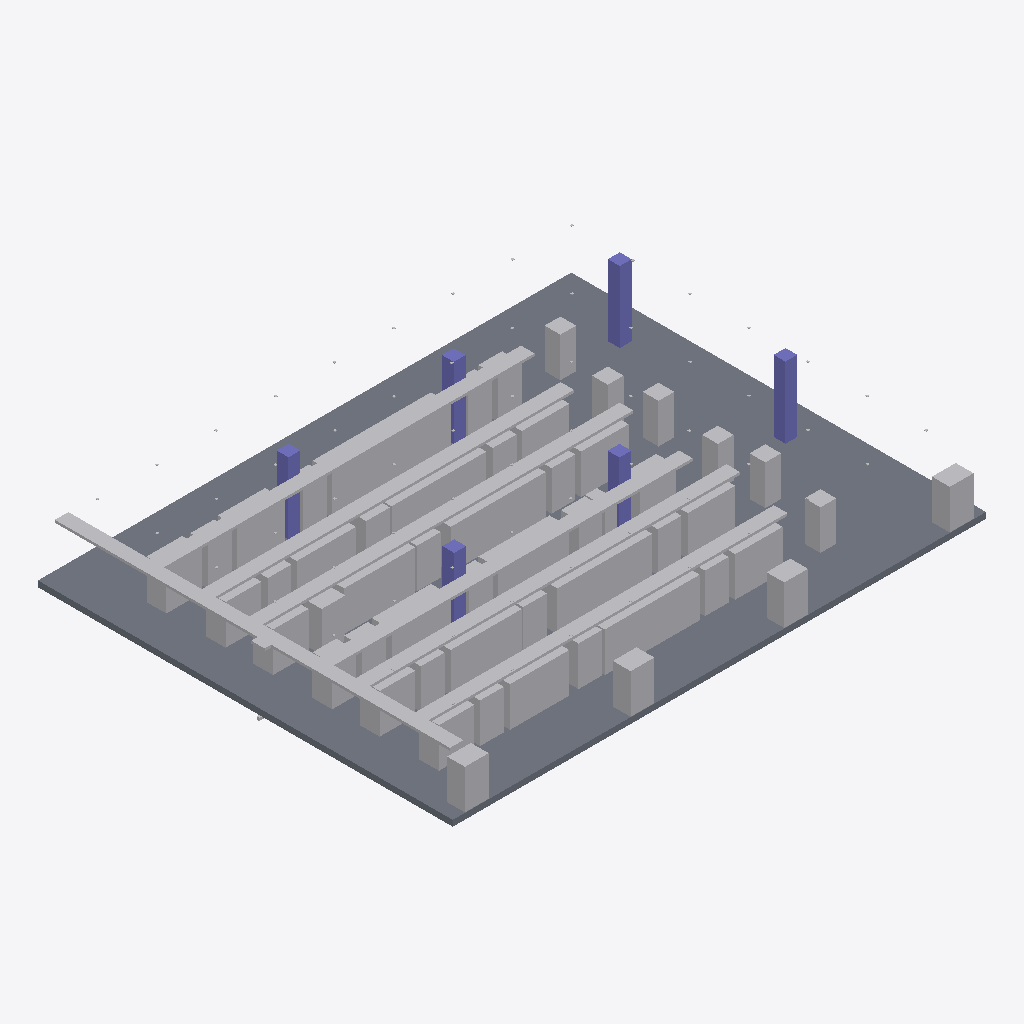
Isometric view of an IFC building model (IFC-SPF (STEP), schema IFC4, length unit millimetre), seen from the south-west, elements coloured by IFC class: 154 other elements (light grey), 6 columns (violet), 1 slab (grey).
Extent 27.0 m × 21.0 m × 4.2 m (x, y, z). Elements (284): 118 IfcFurniture, 63 IfcFlowTerminal, 52 IfcPipeSegment, 28 IfcBuildingElementProxy, 16 IfcCableCarrierSegment, 6 IfcColumn, 1 IfcSlab.

HEADER;
FILE_DESCRIPTION(('ViewDefinition [CoordinationView]'),'2;1');
FILE_NAME('','2026-11-24T04:03:38',(''),(''),'IfcOpenShell 0.9.0post1+b5e509b','IfcOpenShell 0.9.0post1+b5e509b','');
FILE_SCHEMA(('IFC4'));
ENDSEC;
DATA;
#1=IFCPROJECT('0pMhIj4Nv6OQiixE4HXdda',$,'DataHallProject',$,$,$,$,$,#4);
#10=IFCSITE('1x5$eGBXv0mf3bzDCLo9da',$,'Site',$,$,$,$,$,$,$,$,$,$,$);
#11=IFCBUILDING('0LQgslZijDSBNx4ihbwQ8e',$,'Building',$,$,$,$,$,$,$,$,$);
#12=IFCBUILDINGSTOREY('36ZJEiV8f1oAZ0bTEsSLbB',$,'Ground Floor',$,$,$,$,$,$,$);
#30=IFCSLAB('0o2M6IN_r2HP5xeBMxf$b1',$,'Slab',$,'Floor Slab',#29,#24,$,$);
#3270=IFCCABLECARRIERSEGMENT('0Iy2o4NkD5rO2do39UtuiM',$,'CableTray-Trunk',$,'Cable Tray',#3269,#3264,$,$);
#3570=IFCCABLECARRIERSEGMENT('0JxXxyu8j2lQrswBaXfwfW',$,'CableTray-Header-F',$,'Cable Tray',#3569,#3564,$,$);
#3480=IFCCABLECARRIERSEGMENT('1x3PSdOiH6GPRy_cwUXCos',$,'CableTray-Header-D',$,'Cable Tray',#3479,#3474,$,$);
#3390=IFCCABLECARRIERSEGMENT('2nZHUhqWT4Uf7bGU6Sk4Ci',$,'CableTray-Header-B',$,'Cable Tray',#3389,#3384,$,$);
#3435=IFCCABLECARRIERSEGMENT('0dlPzwGYzENw2gxkpg_kMs',$,'CableTray-Header-C',$,'Cable Tray',#3434,#3429,$,$);
#3525=IFCCABLECARRIERSEGMENT('0eizDUKoD1Yhm0xX0315IH',$,'CableTray-Header-E',$,'Cable Tray',#3524,#3519,$,$);
#3345=IFCCABLECARRIERSEGMENT('0bbqxfxE9EPgYpPJ3G66dc',$,'CableTray-Header-A',$,'Cable Tray',#3344,#3339,$,$);
#165=IFCBUILDINGELEMENTPROXY('0wBnYV87b85ARVKdeAehjD',$,'CRAH-01',$,'CRAH Unit',#164,#159,$,$);
#180=IFCBUILDINGELEMENTPROXY('0ECmQ_KVD9exk1XN07QWo_',$,'CRAH-04',$,'CRAH Unit',#179,#174,$,$);
#135=IFCBUILDINGELEMENTPROXY('2XvSZ15_X7MAI9H4EyQxQl',$,'CRAH-02',$,'CRAH Unit',#134,#129,$,$);
#150=IFCBUILDINGELEMENTPROXY('3YEiEp5MH4M8GYC9LB2KNJ',$,'CRAH-03',$,'CRAH Unit',#149,#144,$,$);
#120=IFCCOLUMN('19tZLlWar8Quga61ykt1dq',$,'Column-6',$,'Structural Column',#119,#114,$,$);
#75=IFCCOLUMN('16u12O_Ev8$QkDAwiSPNnG',$,'Column-3',$,'Structural Column',#74,#69,$,$);
#330=IFCBUILDINGELEMENTPROXY('2mVCVbtufEQhYdaLIjknWT',$,'CRAH-D01',$,'CRAH Unit',#329,#324,$,$);
#480=IFCBUILDINGELEMENTPROXY('2l7QOPbz13ohuwYVSnlNJH',$,'PDU-02',$,'PDU',#479,#474,$,$);
#510=IFCBUILDINGELEMENTPROXY('0BN1omjUzEQuB80Go6FikX',$,'PDU-04',$,'PDU',#509,#504,$,$);
#540=IFCBUILDINGELEMENTPROXY('2HZR7dWHv6IwkAOHS4Yz3K',$,'PDU-06',$,'PDU',#539,#534,$,$);
#225=IFCBUILDINGELEMENTPROXY('36YHmlE_r6yxDZkaaMdyoJ',$,'CRAH-A02',$,'CRAH Unit',#224,#219,$,$);
#465=IFCBUILDINGELEMENTPROXY('01E1zIqSn2lxw47lH0ZpMD',$,'PDU-01',$,'PDU',#464,#459,$,$);
#195=IFCBUILDINGELEMENTPROXY('13wXO5YnLCtBYDfuBpCfxM',$,'CRAH-A01',$,'CRAH Unit',#194,#189,$,$);
#345=IFCBUILDINGELEMENTPROXY('3BQY_rs8LCmumc6hmlOHA2',$,'CRAH-D03',$,'CRAH Unit',#344,#339,$,$);
#210=IFCBUILDINGELEMENTPROXY('1TzY3GbqvBhe61CmzcSApn',$,'CRAH-A03',$,'CRAH Unit',#209,#204,$,$);
#240=IFCBUILDINGELEMENTPROXY('22SqrqgCP4HelK9j_W9M$r',$,'CRAH-B01',$,'CRAH Unit',#239,#234,$,$);
#270=IFCBUILDINGELEMENTPROXY('3_hs1LJbP1lQqKEh7AoZQx',$,'CRAH-B03',$,'CRAH Unit',#269,#264,$,$);
#105=IFCCOLUMN('1lneLvrFHDR8K_yjmKa15B',$,'Column-5',$,'Structural Column',#104,#99,$,$);
#360=IFCBUILDINGELEMENTPROXY('1am$Immp5DNQsKC3n31kXV',$,'CRAH-D02',$,'CRAH Unit',#359,#354,$,$);
#90=IFCCOLUMN('3iRBtpRsf1rAaB$pJyu2CX',$,'Column-4',$,'Structural Column',#89,#84,$,$);
#420=IFCBUILDINGELEMENTPROXY('2l0ODIFjz1W9L7p7t$KId_',$,'CRAH-F01',$,'CRAH Unit',#419,#414,$,$);
#495=IFCBUILDINGELEMENTPROXY('0uOZNpVerBifpft6TKJCBb',$,'PDU-03',$,'PDU',#494,#489,$,$);
#255=IFCBUILDINGELEMENTPROXY('13ftOWasvB2AGmP8iU59nc',$,'CRAH-B02',$,'CRAH Unit',#254,#249,$,$);
#525=IFCBUILDINGELEMENTPROXY('0f$W1WA214193XSWZL_uBi',$,'PDU-05',$,'PDU',#524,#519,$,$);
#45=IFCCOLUMN('0el49Ljzz1lg5byr0SVjGj',$,'Column-1',$,'Structural Column',#44,#39,$,$);
#390=IFCBUILDINGELEMENTPROXY('0gCNnqqKv0cgkiYLjyK0Rd',$,'CRAH-E02',$,'CRAH Unit',#389,#384,$,$);
#60=IFCCOLUMN('01tUlKtir02RFH5bXc3ip9',$,'Column-2',$,'Structural Column',#59,#54,$,$);
#450=IFCBUILDINGELEMENTPROXY('2ewRLkOjL6WedKkO9OfarP',$,'CRAH-F02',$,'CRAH Unit',#449,#444,$,$);
#405=IFCBUILDINGELEMENTPROXY('1Qev_zXcX6HuveZFDqY7iF',$,'CRAH-E03',$,'CRAH Unit',#404,#399,$,$);
#435=IFCBUILDINGELEMENTPROXY('2u4ScCksn2Wx1yzO0sN2xJ',$,'CRAH-F03',$,'CRAH Unit',#434,#429,$,$);
#375=IFCBUILDINGELEMENTPROXY('20VmdU3357Lv1Q5zwx6RTt',$,'CRAH-E01',$,'CRAH Unit',#374,#369,$,$);
#990=IFCFURNITURE('0AK4G3QKX5O9G8_j6BHBSi',$,'Rack-B-30',$,'Rack',#989,#984,$,.USERDEFINED.);
#315=IFCBUILDINGELEMENTPROXY('2Pj30X21X3$hhsBGeshRJH',$,'CRAH-C03',$,'CRAH Unit',#314,#309,$,$);
#855=IFCFURNITURE('0gMEndzV18CftjBPUE4OB2',$,'Rack-B-21',$,'Rack',#854,#849,$,.USERDEFINED.);
#600=IFCFURNITURE('2IYowsa7j3MRYwZtgp6wHD',$,'Rack-A-4',$,'Rack',#599,#594,$,.USERDEFINED.);
#795=IFCFURNITURE('20rIa53$bB$9z4k5GII_$S',$,'Rack-A-17',$,'Rack',#794,#789,$,.USERDEFINED.);
#1680=IFCFURNITURE('1jOgGa3OP6aw3f0DVIPE1s',$,'Rack-D-76',$,'Rack',#1679,#1674,$,.USERDEFINED.);
#1110=IFCFURNITURE('0E8JyMSWv1i9WmMkGTq2xK',$,'Rack-B-38',$,'Rack',#1109,#1104,$,.USERDEFINED.);
#1740=IFCFURNITURE('2k9Eopz89BeAj05DDGe7sc',$,'Rack-E-80',$,'Rack',#1739,#1734,$,.USERDEFINED.);
#1170=IFCFURNITURE('3humJK2RLDrfQY956hto5f',$,'Rack-C-42',$,'Rack',#1169,#1164,$,.USERDEFINED.);
#555=IFCFURNITURE('38Xoe1vp5B9uwyHL7fRpDU',$,'Rack-A-1',$,'Rack',#554,#549,$,.USERDEFINED.);
#285=IFCBUILDINGELEMENTPROXY('1YhzfFlWb6_A2KnE31Uows',$,'CRAH-C01',$,'CRAH Unit',#284,#279,$,$);
#900=IFCFURNITURE('2Qs9yU2BX0xO4s2x5uW0rn',$,'Rack-B-24',$,'Rack',#899,#894,$,.USERDEFINED.);
#2040=IFCFURNITURE('2ei2j$0tXFv8M0A7OFUrxt',$,'Rack-F-100',$,'Rack',#2039,#2034,$,.USERDEFINED.);
#1425=IFCFURNITURE('3xo8MqVH966PCyBZaGIlmu',$,'Rack-D-59',$,'Rack',#1424,#1419,$,.USERDEFINED.);
#2295=IFCFURNITURE('1$P_F0u0n0dgEX78KdPnX9',$,'Rack-F-117',$,'Rack',#2294,#2289,$,.USERDEFINED.);
#2085=IFCFURNITURE('3XCZscu8P6rwvj2v_fxAs7',$,'Rack-F-103',$,'Rack',#2084,#2079,$,.USERDEFINED.);
#2145=IFCFURNITURE('1wkV60uqT1TBMhvS94Rp73',$,'Rack-F-107',$,'Rack',#2144,#2139,$,.USERDEFINED.);
#675=IFCFURNITURE('2r8fnyxcrBi8PFSqwxPtuz',$,'Rack-A-9',$,'Rack',#674,#669,$,.USERDEFINED.);
#300=IFCBUILDINGELEMENTPROXY('3P3$bDXeL1RuHh2yAb4EQ4',$,'CRAH-C02',$,'CRAH Unit',#299,#294,$,$);
#1470=IFCFURNITURE('3BUkX7cTD0BugIjd9GMIbR',$,'Rack-D-62',$,'Rack',#1469,#1464,$,.USERDEFINED.);
#1785=IFCFURNITURE('2xWonO4SrEDu8JJT3BVTQO',$,'Rack-E-83',$,'Rack',#1784,#1779,$,.USERDEFINED.);
#1605=IFCFURNITURE('2VhZJVBpDEXAQLujWm8czU',$,'Rack-D-71',$,'Rack',#1604,#1599,$,.USERDEFINED.);
#630=IFCFURNITURE('3$OpodfgjCLfG05fz6GEiI',$,'Rack-A-6',$,'Rack',#629,#624,$,.USERDEFINED.);
#735=IFCFURNITURE('1$A0SppW9CTQFRBBJbWkXi',$,'Rack-A-13',$,'Rack',#734,#729,$,.USERDEFINED.);
#765=IFCFURNITURE('0dZVVIJYvEcuyYtwISr_GN',$,'Rack-A-15',$,'Rack',#764,#759,$,.USERDEFINED.);
#780=IFCFURNITURE('1pYWeab8161vp$lj99psxK',$,'Rack-A-16',$,'Rack',#779,#774,$,.USERDEFINED.);
#1500=IFCFURNITURE('0LRDzfr2f4zgtybCSt$BLI',$,'Rack-D-64',$,'Rack',#1499,#1494,$,.USERDEFINED.);
#1485=IFCFURNITURE('0qhrOfx516WAKtcfYI7vqk',$,'Rack-D-63',$,'Rack',#1484,#1479,$,.USERDEFINED.);
#1545=IFCFURNITURE('05LSy$1n51muylYOWOlENH',$,'Rack-D-67',$,'Rack',#1544,#1539,$,.USERDEFINED.);
#660=IFCFURNITURE('326SOjaV5ASRAVop2xBPqM',$,'Rack-A-8',$,'Rack',#659,#654,$,.USERDEFINED.);
#810=IFCFURNITURE('1zRRxjwwf9fhrODj6PFxSw',$,'Rack-A-18',$,'Rack',#809,#804,$,.USERDEFINED.);
#1515=IFCFURNITURE('2jruDos2f8ARlquhkRlvGo',$,'Rack-D-65',$,'Rack',#1514,#1509,$,.USERDEFINED.);
#1590=IFCFURNITURE('1qTo_2Xk1Ch8RRr7INvLCl',$,'Rack-D-70',$,'Rack',#1589,#1584,$,.USERDEFINED.);
#1620=IFCFURNITURE('2FX0QuW2b4ARbssiopXBDC',$,'Rack-D-72',$,'Rack',#1619,#1614,$,.USERDEFINED.);
#1650=IFCFURNITURE('2HqCnvEF1BZf7$sYSzca21',$,'Rack-D-74',$,'Rack',#1649,#1644,$,.USERDEFINED.);
#1665=IFCFURNITURE('3LA_iV8JXD7OrGofAM6lgz',$,'Rack-D-75',$,'Rack',#1664,#1659,$,.USERDEFINED.);
#615=IFCFURNITURE('3k5mXf6bX24x5Uqs4GDJjN',$,'Rack-A-5',$,'Rack',#614,#609,$,.USERDEFINED.);
#750=IFCFURNITURE('1DekQKLwz14vMUZLfdcdpc',$,'Rack-A-14',$,'Rack',#749,#744,$,.USERDEFINED.);
#1695=IFCFURNITURE('06avaNg8LC6ASxZtddwhh2',$,'Rack-D-77',$,'Rack',#1694,#1689,$,.USERDEFINED.);
#1635=IFCFURNITURE('1gO1Qey29E5vxiXH7Cl4Wk',$,'Rack-D-73',$,'Rack',#1634,#1629,$,.USERDEFINED.);
#720=IFCFURNITURE('2onJ6SC$D1V8aeyiTgI$8D',$,'Rack-A-12',$,'Rack',#719,#714,$,.USERDEFINED.);
#1980=IFCFURNITURE('2jM5bqPbn5le5xK34$F_AK',$,'Rack-E-96',$,'Rack',#1979,#1974,$,.USERDEFINED.);
#825=IFCFURNITURE('3yGgDl6yf7LBM9sPHlDpFv',$,'Rack-A-19',$,'Rack',#824,#819,$,.USERDEFINED.);
#645=IFCFURNITURE('2YAjWOSj9FnfL5pHTvCfMW',$,'Rack-A-7',$,'Rack',#644,#639,$,.USERDEFINED.);
#945=IFCFURNITURE('02$O6GmIH0cwYV8vkoTOnN',$,'Rack-B-27',$,'Rack',#944,#939,$,.USERDEFINED.);
#975=IFCFURNITURE('3cse74qdL4fwgKfCvPBRHW',$,'Rack-B-29',$,'Rack',#974,#969,$,.USERDEFINED.);
#1020=IFCFURNITURE('0Y8lt9tSD83fGMUrNX12Ek',$,'Rack-B-32',$,'Rack',#1019,#1014,$,.USERDEFINED.);
#1065=IFCFURNITURE('3qGQ0gKgjFqh5w6M$L$sq_',$,'Rack-B-35',$,'Rack',#1064,#1059,$,.USERDEFINED.);
#1155=IFCFURNITURE('2rwm1Qe2z1JxplPatS8FN5',$,'Rack-B-41',$,'Rack',#1154,#1149,$,.USERDEFINED.);
#960=IFCFURNITURE('2a$zUh1Hv6U9MOVcluqQOp',$,'Rack-B-28',$,'Rack',#959,#954,$,.USERDEFINED.);
#1005=IFCFURNITURE('27FWXuSNn8S9JYOdi9JneQ',$,'Rack-B-31',$,'Rack',#1004,#999,$,.USERDEFINED.);
#1035=IFCFURNITURE('3wjPnCWLj7tuZsH_vZqENx',$,'Rack-B-33',$,'Rack',#1034,#1029,$,.USERDEFINED.);
#1050=IFCFURNITURE('0W3nEKyPj8kfT0pajLheZQ',$,'Rack-B-34',$,'Rack',#1049,#1044,$,.USERDEFINED.);
#1125=IFCFURNITURE('0tqv_qr756ph7rm2U5kU7X',$,'Rack-B-39',$,'Rack',#1124,#1119,$,.USERDEFINED.);
#930=IFCFURNITURE('0CBxvKoNr8QBSS33L_66Ik',$,'Rack-B-26',$,'Rack',#929,#924,$,.USERDEFINED.);
#1095=IFCFURNITURE('2kdIorXNT1t966gkNYyiml',$,'Rack-B-37',$,'Rack',#1094,#1089,$,.USERDEFINED.);
#1530=IFCFURNITURE('34_PFldMHAQR27Wf6qiYC9',$,'Rack-D-66',$,'Rack',#1529,#1524,$,.USERDEFINED.);
#1560=IFCFURNITURE('0U4kwlcmP82fZ9RRTYna4N',$,'Rack-D-68',$,'Rack',#1559,#1554,$,.USERDEFINED.);
#915=IFCFURNITURE('2bEyNa44r9lwIQ_75eRsXp',$,'Rack-B-25',$,'Rack',#914,#909,$,.USERDEFINED.);
#1080=IFCFURNITURE('39InqLC5nCcOLY3hw7RWIr',$,'Rack-B-36',$,'Rack',#1079,#1074,$,.USERDEFINED.);
#1140=IFCFURNITURE('1IcWeBbtHBwwZnabwaPlo7',$,'Rack-B-40',$,'Rack',#1139,#1134,$,.USERDEFINED.);
#2160=IFCFURNITURE('3ZMZ9_F6T1Ug2hnUdTRK1u',$,'Rack-F-108',$,'Rack',#2159,#2154,$,.USERDEFINED.);
#2100=IFCFURNITURE('31LWe8WLLA2fJC$3pHCQW0',$,'Rack-F-104',$,'Rack',#2099,#2094,$,.USERDEFINED.);
#2190=IFCFURNITURE('1ol7zmQef9tQtUHaU2iiYe',$,'Rack-F-110',$,'Rack',#2189,#2184,$,.USERDEFINED.);
#2205=IFCFURNITURE('2dq6HN7gv5a8ymPrfYFYVr',$,'Rack-F-111',$,'Rack',#2204,#2199,$,.USERDEFINED.);
#2235=IFCFURNITURE('1SKl_cYbfAUg0N90OImz5G',$,'Rack-F-113',$,'Rack',#2234,#2229,$,.USERDEFINED.);
#2265=IFCFURNITURE('0u9vB9HxLAVAsFACb6gNwQ',$,'Rack-F-115',$,'Rack',#2264,#2259,$,.USERDEFINED.);
#2115=IFCFURNITURE('0ifBPqHKn8VP6UPwzVh9Tm',$,'Rack-F-105',$,'Rack',#2114,#2109,$,.USERDEFINED.);
#2175=IFCFURNITURE('2YWXuWznT6QAi0f6j7jdH9',$,'Rack-F-109',$,'Rack',#2174,#2169,$,.USERDEFINED.);
#2250=IFCFURNITURE('1lJdy_Gmn60wsd4bR1IA72',$,'Rack-F-114',$,'Rack',#2249,#2244,$,.USERDEFINED.);
#2280=IFCFURNITURE('25fRNdLX9EU8CGTuAIo6VL',$,'Rack-F-116',$,'Rack',#2279,#2274,$,.USERDEFINED.);
#2130=IFCFURNITURE('04NQYJRlT5TBwVa1Ko46gQ',$,'Rack-F-106',$,'Rack',#2129,#2124,$,.USERDEFINED.);
#2310=IFCFURNITURE('3hvjl33TD3AvlG6kgddNos',$,'Rack-F-118',$,'Rack',#2309,#2304,$,.USERDEFINED.);
#1575=IFCFURNITURE('39290Lqs13qxoig0nd5CdI',$,'Rack-D-69',$,'Rack',#1574,#1569,$,.USERDEFINED.);
#1275=IFCFURNITURE('3n2AoV8hfAaho659xbs9Gd',$,'Rack-C-49',$,'Rack',#1274,#1269,$,.USERDEFINED.);
#1200=IFCFURNITURE('08_J90iXPFBh07bN8t1rd9',$,'Rack-C-44',$,'Rack',#1199,#1194,$,.USERDEFINED.);
#690=IFCFURNITURE('3yEhJ2MDD6NBcHNPcBJtFk',$,'Rack-A-10',$,'Rack',#689,#684,$,.USERDEFINED.);
#840=IFCFURNITURE('0rBsVBDJn3xe8GrqTeSbrZ',$,'Rack-A-20',$,'Rack',#839,#834,$,.USERDEFINED.);
#1380=IFCFURNITURE('0QysHAwgf9zBRJ9iuqF9Pn',$,'Rack-C-56',$,'Rack',#1379,#1374,$,.USERDEFINED.);
#1455=IFCFURNITURE('0XsPdOp4j4CBkQz17N4ul$',$,'Rack-D-61',$,'Rack',#1454,#1449,$,.USERDEFINED.);
#885=IFCFURNITURE('1XnNkS2Qf3yuEXk4pq_9gz',$,'Rack-B-23',$,'Rack',#884,#879,$,.USERDEFINED.);
#2220=IFCFURNITURE('0_ZJlW1OrBKufjX5qzsWXt',$,'Rack-F-112',$,'Rack',#2219,#2214,$,.USERDEFINED.);
#585=IFCFURNITURE('0g0IxTPrPB4BWb2jNmzvsM',$,'Rack-A-3',$,'Rack',#584,#579,$,.USERDEFINED.);
#705=IFCFURNITURE('320Bokm2n3J8X5GlGHcb6g',$,'Rack-A-11',$,'Rack',#704,#699,$,.USERDEFINED.);
#1860=IFCFURNITURE('38azN_bHv1ARNlVJiFqtYD',$,'Rack-E-88',$,'Rack',#1859,#1854,$,.USERDEFINED.);
#2070=IFCFURNITURE('1jl_0yO1r2bgziiaxWe6Eu',$,'Rack-F-102',$,'Rack',#2069,#2064,$,.USERDEFINED.);
#1365=IFCFURNITURE('01djEWyzb2FuIitAnQaaw6',$,'Rack-C-55',$,'Rack',#1364,#1359,$,.USERDEFINED.);
#1920=IFCFURNITURE('18vF8wfBnEVesJPTDCg$e6',$,'Rack-E-92',$,'Rack',#1919,#1914,$,.USERDEFINED.);
#1905=IFCFURNITURE('1wE0UF6Cn6th7cxtwrKO9P',$,'Rack-E-91',$,'Rack',#1904,#1899,$,.USERDEFINED.);
#1995=IFCFURNITURE('2WCVGOTXz8FRjxSHkVZAOq',$,'Rack-E-97',$,'Rack',#1994,#1989,$,.USERDEFINED.);
#2025=IFCFURNITURE('0KfdEXKUT3NQEEthsilIit',$,'Rack-E-99',$,'Rack',#2024,#2019,$,.USERDEFINED.);
#1770=IFCFURNITURE('2VwLGRRV1E5BOhbpjIJQQ6',$,'Rack-E-82',$,'Rack',#1769,#1764,$,.USERDEFINED.);
#1815=IFCFURNITURE('0IwHdtlNHBlRBQrLgB9fTI',$,'Rack-E-85',$,'Rack',#1814,#1809,$,.USERDEFINED.);
#1845=IFCFURNITURE('3LsKawi8PE7PwDEMzrHXqJ',$,'Rack-E-87',$,'Rack',#1844,#1839,$,.USERDEFINED.);
#1875=IFCFURNITURE('2hUl_bOu5AYwAPy1sD3vuj',$,'Rack-E-89',$,'Rack',#1874,#1869,$,.USERDEFINED.);
#1890=IFCFURNITURE('1l1m9ImUj7AQ8QK2ybeOxv',$,'Rack-E-90',$,'Rack',#1889,#1884,$,.USERDEFINED.);
#1965=IFCFURNITURE('2ki0TWnDz5SBddM8hZax8x',$,'Rack-E-95',$,'Rack',#1964,#1959,$,.USERDEFINED.);
#1830=IFCFURNITURE('3y1uczEwn2D8VV8uga5I0S',$,'Rack-E-86',$,'Rack',#1829,#1824,$,.USERDEFINED.);
#1935=IFCFURNITURE('2UdoRLOaD6O8ppBYOBXN3r',$,'Rack-E-93',$,'Rack',#1934,#1929,$,.USERDEFINED.);
#1755=IFCFURNITURE('3SzS3WKyX8TggKx4yJG7Np',$,'Rack-E-81',$,'Rack',#1754,#1749,$,.USERDEFINED.);
#1440=IFCFURNITURE('3hes3azHz0Rha0ApwFQfdt',$,'Rack-D-60',$,'Rack',#1439,#1434,$,.USERDEFINED.);
#1800=IFCFURNITURE('210OyY61b8Gfvb1jjgdex1',$,'Rack-E-84',$,'Rack',#1799,#1794,$,.USERDEFINED.);
#1950=IFCFURNITURE('3mML3TDEj4Chw3Q6z2YMwO',$,'Rack-E-94',$,'Rack',#1949,#1944,$,.USERDEFINED.);
#2010=IFCFURNITURE('0ey9$K$CT2Vxpe1KiIu$g_',$,'Rack-E-98',$,'Rack',#2009,#2004,$,.USERDEFINED.);
#570=IFCFURNITURE('0khax$QbX1Jhf_Q9L7cjrU',$,'Rack-A-2',$,'Rack',#569,#564,$,.USERDEFINED.);
#870=IFCFURNITURE('1dGMhCUF94P9Oj64UpWwvT',$,'Rack-B-22',$,'Rack',#869,#864,$,.USERDEFINED.);
#1260=IFCFURNITURE('12Hce93Yn7afJRMBByYriF',$,'Rack-C-48',$,'Rack',#1259,#1254,$,.USERDEFINED.);
#1320=IFCFURNITURE('1tmJTXvJD5zeZU$L4nbZo1',$,'Rack-C-52',$,'Rack',#1319,#1314,$,.USERDEFINED.);
#1290=IFCFURNITURE('07N2d0BnD1xwYlZ0pJBOSK',$,'Rack-C-50',$,'Rack',#1289,#1284,$,.USERDEFINED.);
#1350=IFCFURNITURE('3v3mXUEYb7NexzVr8RaYDX',$,'Rack-C-54',$,'Rack',#1349,#1344,$,.USERDEFINED.);
#1410=IFCFURNITURE('1KnEXdZ_PBbgXa5UqCCGQQ',$,'Rack-C-58',$,'Rack',#1409,#1404,$,.USERDEFINED.);
#1395=IFCFURNITURE('0yhT_jxX53Hhu2Cf1uhpnv',$,'Rack-C-57',$,'Rack',#1394,#1389,$,.USERDEFINED.);
#1230=IFCFURNITURE('3GOvchoGbDs994dbfqxOqv',$,'Rack-C-46',$,'Rack',#1229,#1224,$,.USERDEFINED.);
#1215=IFCFURNITURE('29JJ7ugpT0IuTuoKtoGo1W',$,'Rack-C-45',$,'Rack',#1214,#1209,$,.USERDEFINED.);
#1245=IFCFURNITURE('0I8UZhzVH258vMPGAGLK72',$,'Rack-C-47',$,'Rack',#1244,#1239,$,.USERDEFINED.);
#1305=IFCFURNITURE('23kAmpbbb30P3uZI_z3j0B',$,'Rack-C-51',$,'Rack',#1304,#1299,$,.USERDEFINED.);
#1185=IFCFURNITURE('2jetZTCcP5dxB7JUyODgpx',$,'Rack-C-43',$,'Rack',#1184,#1179,$,.USERDEFINED.);
#2055=IFCFURNITURE('08Woufuu52aBi2jQXiDAIX',$,'Rack-F-101',$,'Rack',#2054,#2049,$,.USERDEFINED.);
#1710=IFCFURNITURE('3YRf4Mik18KeWEMX3oSiSL',$,'Rack-D-78',$,'Rack',#1709,#1704,$,.USERDEFINED.);
#1335=IFCFURNITURE('0RFoFh0ID1QRlI$ijZ8bfq',$,'Rack-C-53',$,'Rack',#1334,#1329,$,.USERDEFINED.);
#1725=IFCFURNITURE('1V6vTV7Q1EchAG7MletJgH',$,'Rack-D-79',$,'Rack',#1724,#1719,$,.USERDEFINED.);
#3285=IFCCABLECARRIERSEGMENT('3ADy7Gw1D7RhT3RVpJ_kIr',$,'CableTray-Feeder',$,'Cable Tray',#3284,#3279,$,$);
ENDSEC;
